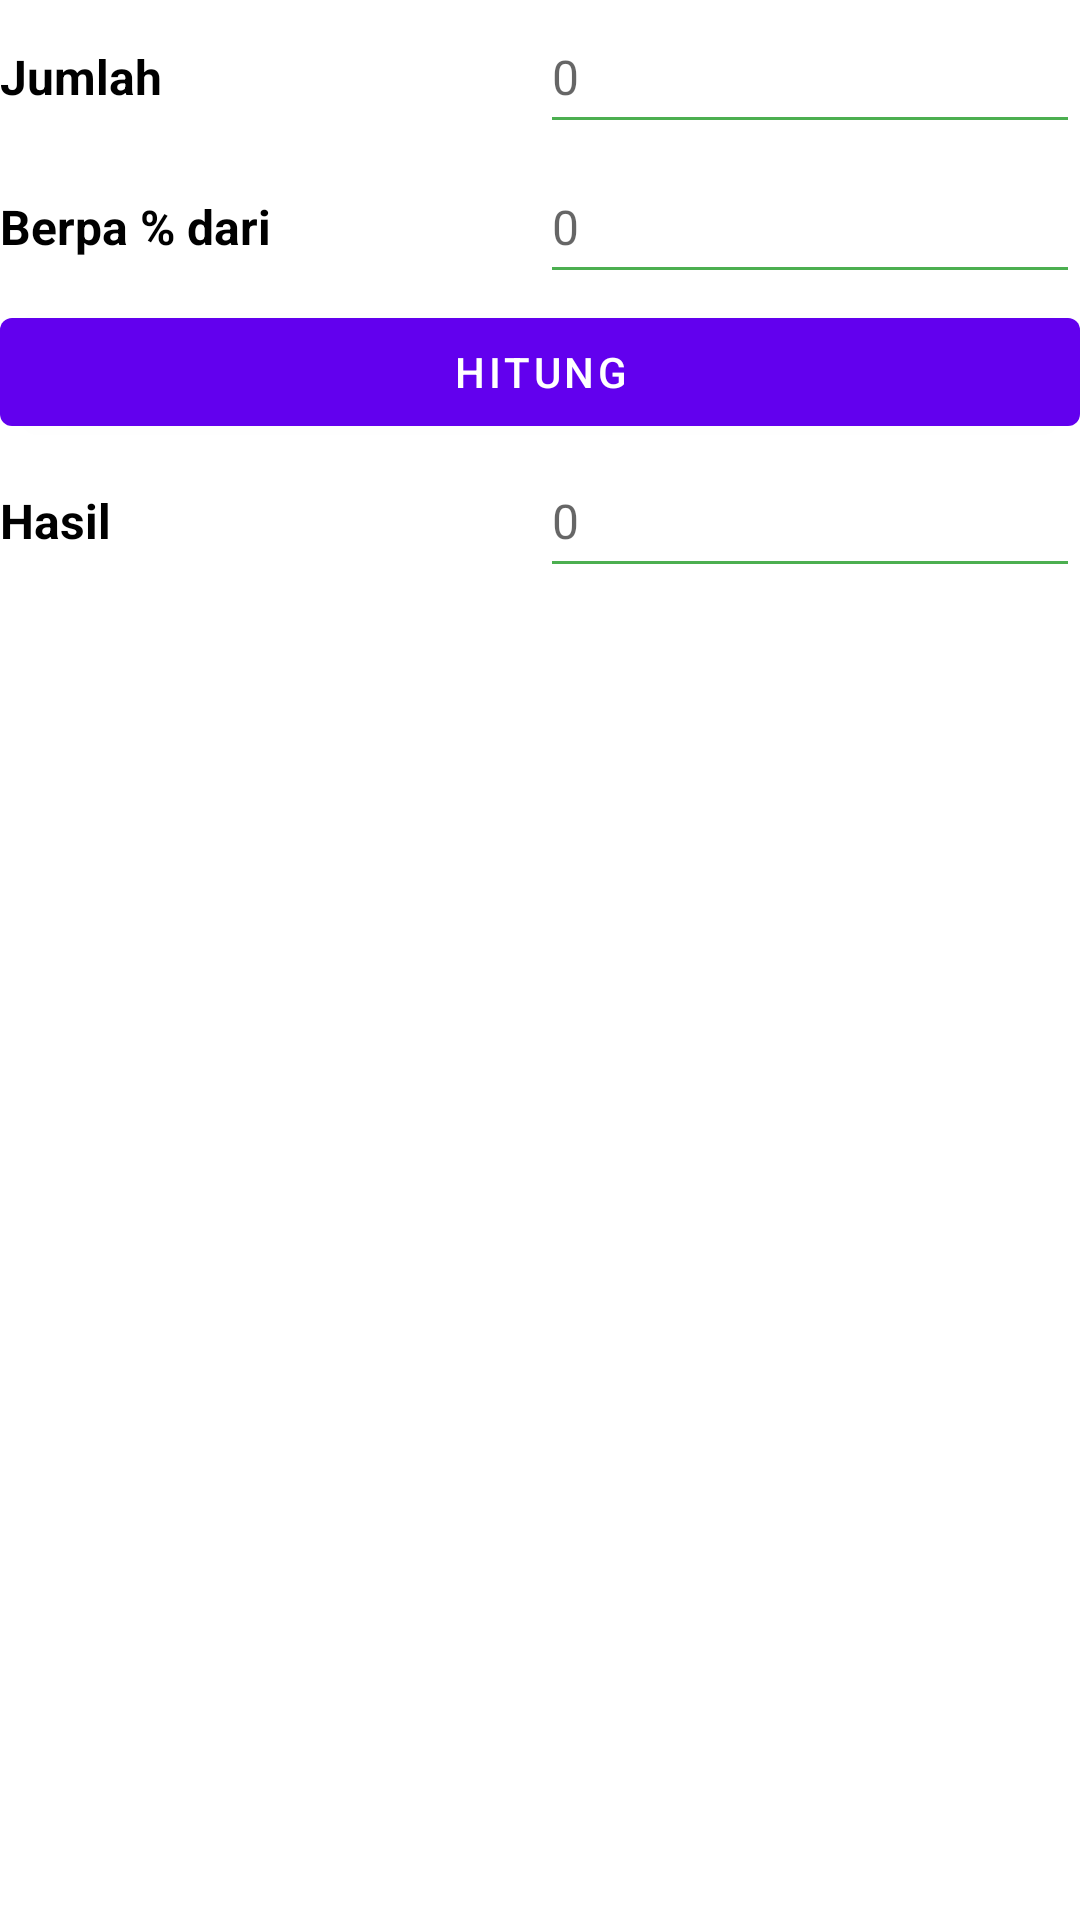

This screen was rendered from an Android layout file. Write that file and the resources it references.
<!-- AndroidManifest.xml: application theme Theme.KalkulatorPersen -->
<!-- res/layout/persen_2.xml -->
<LinearLayout xmlns:android="http://schemas.android.com/apk/res/android"
    android:layout_width="match_parent"
    android:layout_height="match_parent"
    android:orientation="vertical"
    android:id="@+id/Frm_Persen2">

    <LinearLayout
        android:layout_width="match_parent"
        android:layout_height="50dp">

        <TextView
            android:layout_width="match_parent"
            android:layout_height="wrap_content"
            android:layout_weight="1"
            android:text="Jumlah"
            android:textColor="@color/black"
            android:textSize="16sp"
            android:textStyle="bold" />

        <EditText
            android:id="@+id/Frm_Input_Jumlah2"
            android:layout_width="match_parent"
            android:layout_height="wrap_content"
            android:layout_weight="1"
            android:backgroundTint="#4CAF50"
            android:hint="0"
            android:inputType="number"
            android:minHeight="48dp"
            android:textColor="@color/black"
            android:textSize="16sp" />
    </LinearLayout>

    <LinearLayout
        android:layout_width="match_parent"
        android:layout_height="50dp">

        <TextView
            android:layout_width="match_parent"
            android:layout_height="wrap_content"
            android:layout_weight="1"
            android:text="Berpa % dari"
            android:textColor="@color/black"
            android:textSize="16sp"
            android:textStyle="bold" />

        <EditText
            android:id="@+id/Frm_Input_Berapa"
            android:layout_width="match_parent"
            android:layout_height="wrap_content"
            android:layout_weight="1"
            android:backgroundTint="#4CAF50"
            android:hint="0"
            android:inputType="number"
            android:minHeight="48dp"
            android:textColor="@color/black"
            android:textSize="16sp" />
    </LinearLayout>

    <Button
        android:id="@+id/Frm_Btn_Hitung2"
        android:layout_width="match_parent"
        android:layout_height="wrap_content"
        android:text="Hitung" />

    <LinearLayout
        android:layout_width="match_parent"
        android:layout_height="50dp">

        <TextView
            android:layout_width="match_parent"
            android:layout_height="wrap_content"
            android:layout_weight="1"
            android:text="Hasil"
            android:textColor="@color/black"
            android:textSize="16sp"
            android:textStyle="bold" />

        <EditText
            android:id="@+id/Frm_Input_Hasil2"
            android:layout_width="match_parent"
            android:layout_height="wrap_content"
            android:layout_weight="1"
            android:backgroundTint="#4CAF50"
            android:hint="0"
            android:inputType="number"
            android:minHeight="48dp"
            android:textColor="@color/black"
            android:textSize="16sp" />
    </LinearLayout>

</LinearLayout>
<!-- resources referenced by this layout -->
<resources>
  <style name="Theme.KalkulatorPersen" parent="Theme.MaterialComponents.DayNight.DarkActionBar">
          
          <item name="colorPrimary">@color/purple_500</item>
          <item name="colorPrimaryVariant">@color/purple_700</item>
          <item name="colorOnPrimary">@color/white</item>
          
          <item name="colorSecondary">@color/teal_200</item>
          <item name="colorSecondaryVariant">@color/teal_700</item>
          <item name="colorOnSecondary">@color/black</item>
          
          <item name="android:statusBarColor" tools:targetApi="l">?attr/colorPrimaryVariant</item>
          
      </style>
  <!-- not gathered from this repository: default colours our renderer supplied (Android Studio template values) -->
  <color name="purple_500">#FF6200EE</color>
  <color name="purple_700">#FF3700B3</color>
  <color name="teal_200">#FF03DAC5</color>
  <color name="teal_700">#FF018786</color>
  <color name="black">#FF000000</color>
  <color name="white">#FFFFFFFF</color>
</resources>
